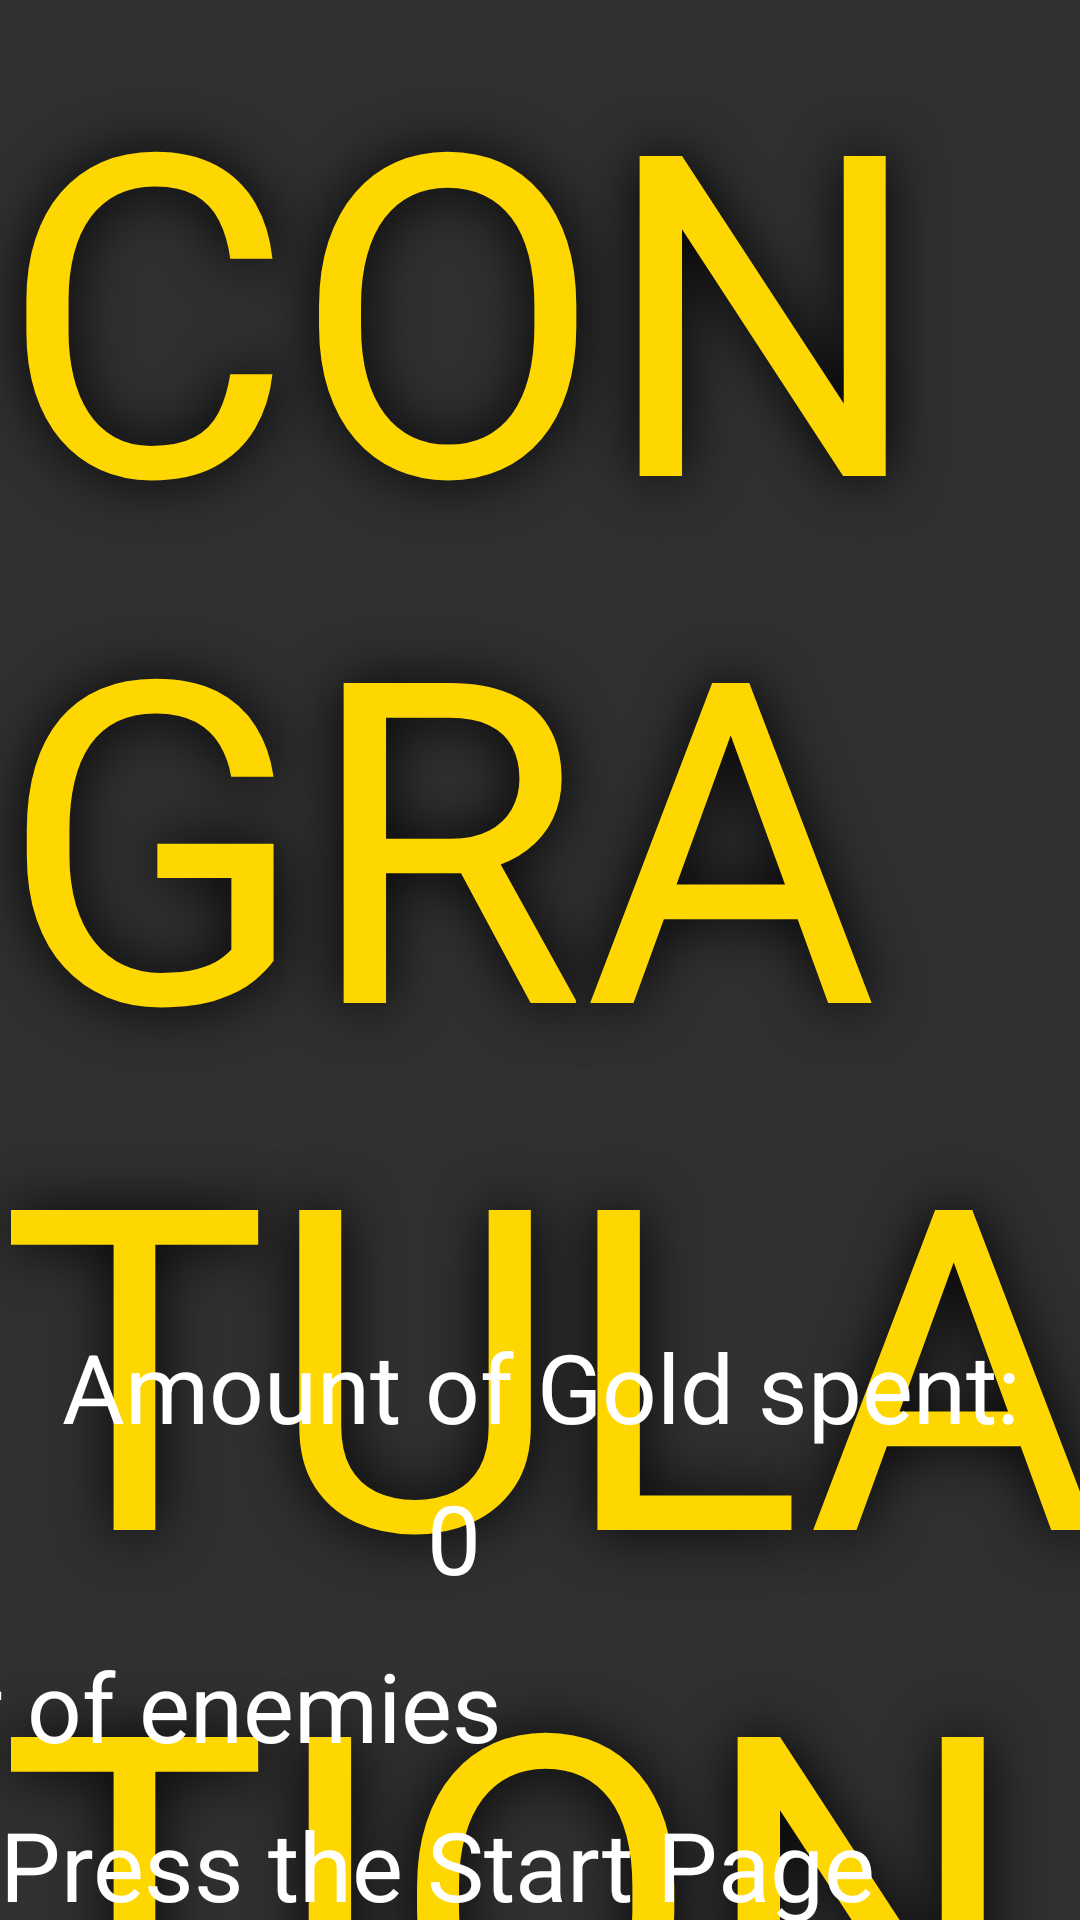

Android layout source for this screen:
<!-- AndroidManifest.xml: application theme Theme.Design.NoActionBar -->
<!-- res/layout/activity_winscreen.xml -->
<?xml version="1.0" encoding="utf-8"?>
<androidx.constraintlayout.widget.ConstraintLayout xmlns:android="http://schemas.android.com/apk/res/android"
    xmlns:app="http://schemas.android.com/apk/res-auto"
    xmlns:tools="http://schemas.android.com/tools"
    android:layout_width="match_parent"
    android:layout_height="match_parent">


    <TextView
        android:id="@+id/congrats"
        android:layout_width="wrap_content"
        android:layout_height="wrap_content"
        android:shadowColor="#000000"
        android:shadowDx="0.5"
        android:shadowDy="0.5"
        android:shadowRadius="50"
        android:text="CONGRATULATIONS!"
        android:textColor="#FFD700"
        android:textSize="150sp"
        app:layout_constraintBottom_toBottomOf="parent"
        app:layout_constraintEnd_toEndOf="parent"
        app:layout_constraintStart_toStartOf="parent"
        app:layout_constraintTop_toTopOf="parent"
        app:layout_constraintVertical_bias="0.176" />

    <TextView
        android:id="@+id/textView6"
        android:layout_width="wrap_content"
        android:layout_height="wrap_content"
        android:text="Press the Start Page button to go back!"
        android:textColor="#FFFFFF"
        android:textSize="32sp"
        app:layout_constraintBottom_toBottomOf="parent"
        app:layout_constraintEnd_toEndOf="parent"
        app:layout_constraintStart_toStartOf="parent"
        app:layout_constraintTop_toBottomOf="@+id/congrats"
        app:layout_constraintVertical_bias="0.035" />

    <Button
        android:id="@+id/startbutton"

        android:layout_width="174dp"
        android:layout_height="86dp"
        android:onClick="restartGame"
        android:text="Start page"
        app:layout_constraintBottom_toBottomOf="parent"
        app:layout_constraintEnd_toEndOf="parent"
        app:layout_constraintHorizontal_bias="0.499"
        app:layout_constraintStart_toStartOf="parent"
        app:layout_constraintTop_toBottomOf="@+id/textView6"
        app:layout_constraintVertical_bias="0.114" />


    <TextView
        android:id="@+id/textView3"
        android:layout_width="wrap_content"
        android:layout_height="wrap_content"
        android:layout_marginTop="540dp"
        android:text="Number of enemies killed:"
        android:textColor="#FFFFFF"
        android:textSize="32sp"
        app:layout_constraintBottom_toBottomOf="parent"
        app:layout_constraintEnd_toStartOf="@+id/textView4"
        app:layout_constraintHorizontal_bias="0.335"
        app:layout_constraintStart_toStartOf="parent"
        app:layout_constraintTop_toTopOf="parent"
        app:layout_constraintVertical_bias="0.363" />

    <TextView
        android:id="@+id/w_enemyKilled"
        android:layout_width="wrap_content"
        android:layout_height="wrap_content"
        android:layout_marginStart="28dp"
        android:layout_marginLeft="28dp"
        android:layout_marginTop="344dp"
        android:text="0"
        android:textColor="#FFFFFF"
        android:textSize="32sp"
        app:layout_constraintBottom_toBottomOf="parent"
        app:layout_constraintEnd_toStartOf="@+id/textView4"
        app:layout_constraintHorizontal_bias="0.0"
        app:layout_constraintStart_toEndOf="@+id/textView3"
        app:layout_constraintTop_toTopOf="parent"
        app:layout_constraintVertical_bias="0.581" />

    <TextView
        android:id="@+id/textView4"
        android:layout_width="wrap_content"
        android:layout_height="wrap_content"
        android:text="Amount of Gold spent:"
        android:textColor="#FFFFFF"
        android:textSize="32sp"
        app:layout_constraintBottom_toBottomOf="parent"
        app:layout_constraintEnd_toEndOf="parent"
        app:layout_constraintHorizontal_bias="0.506"
        app:layout_constraintStart_toStartOf="parent"
        app:layout_constraintTop_toTopOf="parent"
        app:layout_constraintVertical_bias="0.738" />

    <TextView
        android:id="@+id/w_goldspent"
        android:layout_width="wrap_content"
        android:layout_height="wrap_content"
        android:layout_marginStart="40dp"
        android:layout_marginLeft="40dp"
        android:layout_marginTop="96dp"
        android:text="0"
        android:textColor="#FFFFFF"
        android:textSize="32sp"
        app:layout_constraintBottom_toBottomOf="parent"
        app:layout_constraintStart_toEndOf="@+id/textView4"
        app:layout_constraintTop_toTopOf="parent"
        app:layout_constraintVertical_bias="0.707" />

    <TextView
        android:id="@+id/textView5"
        android:layout_width="wrap_content"
        android:layout_height="wrap_content"
        android:layout_marginTop="344dp"
        android:text="Damage Taken: "
        android:textColor="#FFFFFF"
        android:textSize="32sp"
        app:layout_constraintBottom_toBottomOf="parent"
        app:layout_constraintEnd_toEndOf="parent"
        app:layout_constraintHorizontal_bias="0.32"
        app:layout_constraintStart_toEndOf="@+id/w_goldspent"
        app:layout_constraintTop_toTopOf="parent"
        app:layout_constraintVertical_bias="0.579" />

    <TextView
        android:id="@+id/w_damage"
        android:layout_width="wrap_content"
        android:layout_height="wrap_content"
        android:layout_marginTop="344dp"
        android:text="0"
        android:textColor="#FFFFFF"
        android:textSize="32sp"
        app:layout_constraintBottom_toBottomOf="parent"
        app:layout_constraintEnd_toEndOf="parent"
        app:layout_constraintHorizontal_bias="0.141"
        app:layout_constraintStart_toEndOf="@+id/textView5"
        app:layout_constraintTop_toTopOf="parent"
        app:layout_constraintVertical_bias="0.581" />

</androidx.constraintlayout.widget.ConstraintLayout>
<!-- resources referenced by this layout -->
<resources>

</resources>
